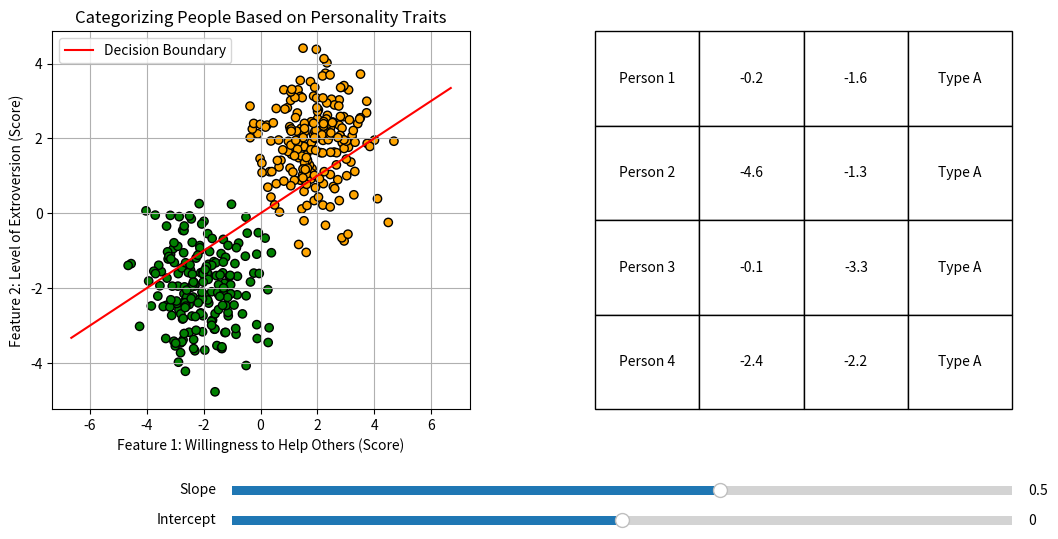

Here is the Python script that generated this plot:
"""
This module visualizes a scatter plot of sample data points and a decision boundary line that can be adjusted using sliders.
It also displays a table with example data.
Usage:
------
    1. Run the script to display the scatter plot and table.
    2. Use the sliders below the scatter plot to adjust the slope and intercept of the decision boundary line.
    3. Observe how the decision boundary line changes in real-time as you adjust the sliders.

Dependencies:
-------------
    - matplotlib
    - numpy

Functions:
----------
    - update(val): Updates the decision boundary line based on the current values of the slope and intercept sliders.

Example:
--------
# To run the script, simply execute it in a Python environment:
    python ml_visualize.py

Notes:
------
    - The sample data is generated randomly for demonstration purposes. Replace it with your actual data as needed.
    - The table on the right side of the plot displays example data. Replace it with your actual data as needed.

"""
import matplotlib.pyplot as plt
import numpy as np
from matplotlib.widgets import Slider
from matplotlib.table import Table
from matplotlib.font_manager import FontProperties 
# Generate some sample data (replace with your actual data)
np.random.seed(0)
n_samples = 200
X = np.r_[np.random.randn(n_samples, 2) - [2, 2], np.random.randn(n_samples, 2) + [2, 2]]
y = [0] * n_samples + [1] * n_samples  # 0 and 1 represent two classes

# Set up the figure and axes (adjust figsize for better layout)
fig, ax = plt.subplots(1, 2, figsize=(12, 6))  # 1 row, 2 columns
plt.subplots_adjust(bottom=0.25, left=0.1, wspace=0.3)  # Adjust spacing

# Scatter plot (on the left axes)
scatter_ax = ax[0]  # Assign the first axes to scatter_ax
colors = ['green' if label == 0 else 'orange' for label in y]
scatter = scatter_ax.scatter(X[:, 0], X[:, 1], c=colors, edgecolors='k')

# Initial decision boundary (a line)
x_line = np.linspace(X[:, 0].min() - 2, X[:, 0].max() + 2, 100)
initial_slope = 0.5
initial_intercept = 0
line, = scatter_ax.plot(x_line, initial_slope * x_line + initial_intercept, color='red', label="Decision Boundary")

# Create the slider axes
ax_slope = fig.add_axes([0.25, 0.1, 0.65, 0.03])
ax_intercept = fig.add_axes([0.25, 0.05, 0.65, 0.03])

# Create the sliders
slope_slider = Slider(ax_slope, 'Slope', -2.0, 2.0, valinit=initial_slope)
intercept_slider = Slider(ax_intercept, 'Intercept', -5, 5, valinit=initial_intercept)

# Update function for the slider
def update(val):
    """
    Update the line plot based on the current values of the slope and intercept sliders.

    Parameters:
    val : float
        The value from the slider (not used in the function but required by the slider event).

    Returns:
    None

    This function updates the y-data of the line plot using the current values of the slope and intercept sliders,
    and then redraws the plot.

    Usage example:
    --------------
    # Assuming you have a matplotlib figure, axis, line, and sliders set up:
    slope_slider.on_changed(update)
    intercept_slider.on_changed(update)
    """
    slope = slope_slider.val
    intercept = intercept_slider.val
    line.set_ydata(slope * x_line + intercept)  # Update the line data
    fig.canvas.draw_idle()  # Redraw the plot

# Connect the slider to the update function
slope_slider.on_changed(update)
intercept_slider.on_changed(update)

# Meaningful Feature Names and Context
scatter_ax.set_xlabel('Feature 1: Willingness to Help Others (Score)')
scatter_ax.set_ylabel('Feature 2: Level of Extroversion (Score)')
scatter_ax.set_title('Categorizing People Based on Personality Traits')
scatter_ax.legend()
scatter_ax.grid(True)

# Example Data for the Table (replace with your actual data)
table_data = [
    ["Person 1", X[0, 0].round(1), X[0, 1].round(1), "Type A" if y[0] == 0 else "Type B"],
    ["Person 2", X[10, 0].round(1), X[10, 1].round(1), "Type B" if y[10] == 1 else "Type A"],
    ["Person 3", X[50, 0].round(1), X[50, 1].round(1), "Type A" if y[50] == 0 else "Type B"],
    ["Person 4", X[100, 0].round(1), X[100, 1].round(1), "Type B" if y[100] == 1 else "Type A"],

]


# Create the table (on the right axes)
table_ax = ax[1]
table = Table(table_ax, bbox=[0, 0, 1, 1])

# More options (size, family, weight)
#font_prop = FontProperties(size=134, family='serif', weight='bold')
for i, row in enumerate(table_data):
    for j, cell in enumerate(row):
        table.add_cell(i, j, width=0.2, height=0.1, text=cell, loc='center')#, fontproperties=font_prop)

table_ax.add_table(table)
table_ax.axis('off')  # Hide the table axes


plt.show()
